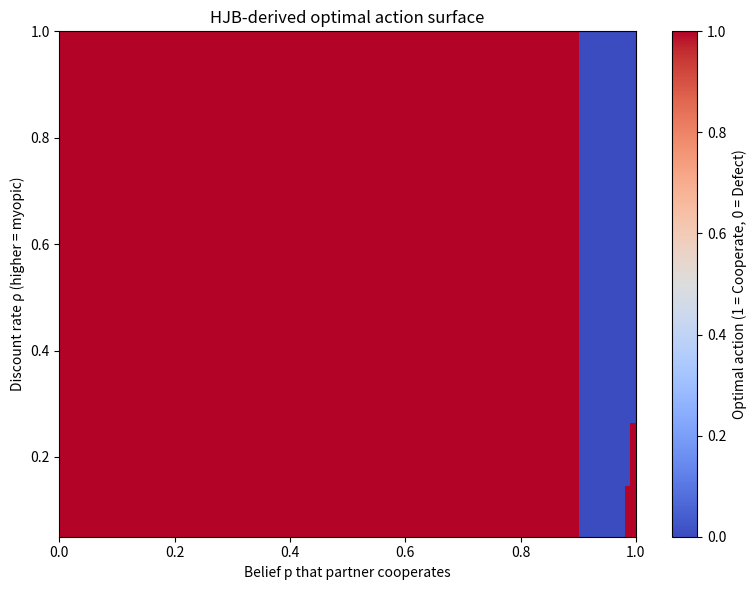

This figure's Python source: (Note: this script raises an exception after producing the figure.)
import numpy as np
import matplotlib.pyplot as plt

# Parameters
k = 2.0            # speed of belief drift
R, S, T, P = 3, 0, 5, 1
dt = 0.03
p_grid = np.linspace(0, 1, 101)
rho_vals = np.linspace(0.05, 1.0, 40)
N = len(p_grid)

# Pre-allocate policy grid: 1=Cooperate, 0=Defect
policy = np.zeros((len(rho_vals), N))

# Value iteration settings
max_iter = 400
tol = 1e-6

for ridx, rho in enumerate(rho_vals):
    gamma = np.exp(-rho * dt)
    
    V = np.zeros(N)  # start all zeros
    for _ in range(max_iter):
        V_old = V.copy()
        # compute V for each state under both controls
        # Transition indices
        next_C_idx = np.clip(((p_grid + dt*k*(1 - p_grid)) * 100).round().astype(int), 0, 100)
        next_D_idx = np.clip(((p_grid + dt*k*(0 - p_grid)) * 100).round().astype(int), 0, 100)
        
        imm_C = R * p_grid + S * (1 - p_grid)
        imm_D = T * p_grid + P * (1 - p_grid)
        
        V_C = imm_C + gamma * V_old[next_C_idx]
        V_D = imm_D + gamma * V_old[next_D_idx]
        
        V = np.maximum(V_C, V_D)
        if np.max(np.abs(V - V_old)) < tol:
            break
    
    # store optimal policy: 1 if cooperate else 0
    policy[ridx] = (V_C >= V_D).astype(float)

# Plot heatmap of optimal action regions
plt.figure(figsize=(8,6))
plt.imshow(policy, origin='lower', aspect='auto',
           extent=[0,1,rho_vals[0], rho_vals[-1]], cmap='coolwarm')
plt.colorbar(label='Optimal action (1 = Cooperate, 0 = Defect)')
plt.xlabel("Belief p that partner cooperates")
plt.ylabel("Discount rate ρ (higher = myopic)")
plt.title("HJB-derived optimal action surface")
plt.tight_layout()
plt.savefig("img/optimal_action.png")
plt.show()
